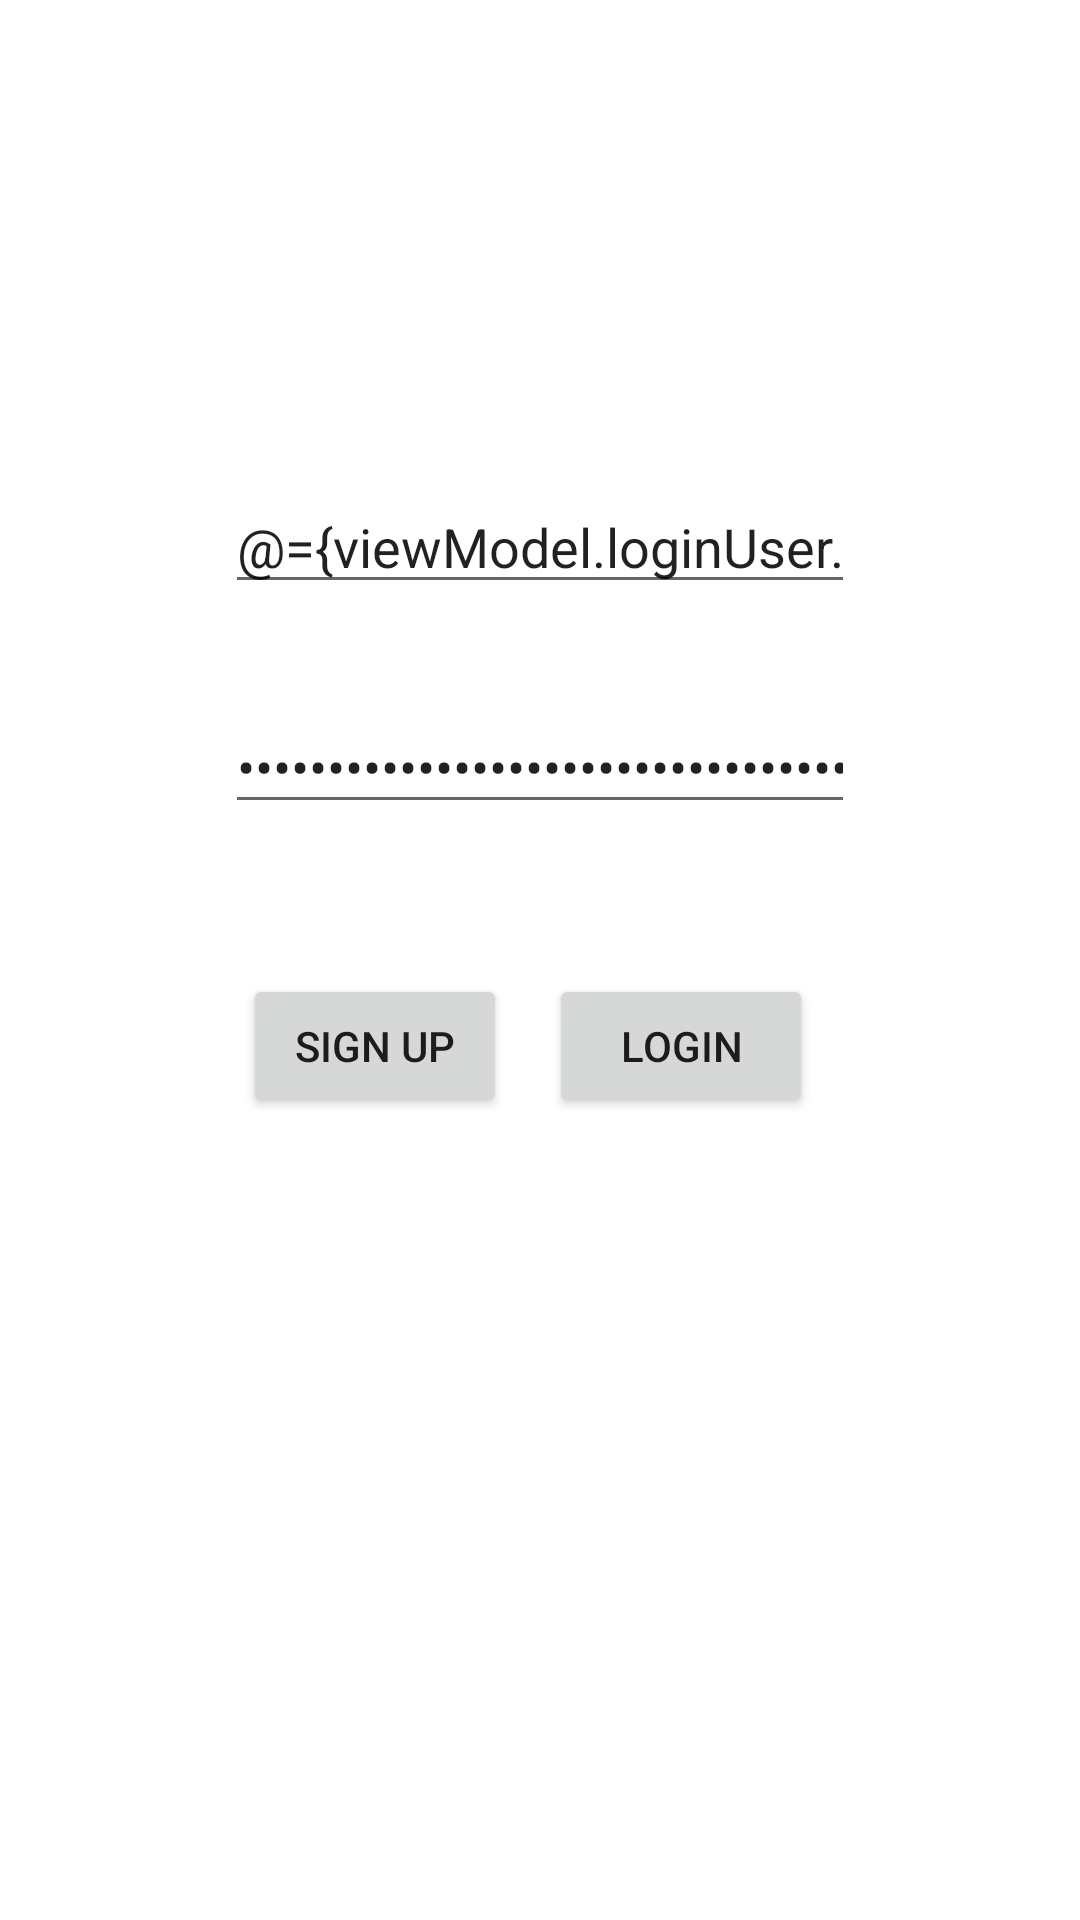

Android layout source for this screen:
<!-- AndroidManifest.xml: application theme Theme.ARGreeting -->
<!-- res/layout/activity_login.xml -->
<?xml version="1.0" encoding="utf-8"?>
<layout xmlns:tools="http://schemas.android.com/tools"
    xmlns:android="http://schemas.android.com/apk/res/android"
    xmlns:app="http://schemas.android.com/apk/res-auto">
    <data>
        <variable
            name="viewModel"
            type="com.example.argreeting.activity.login.LoginViewModel" />
        <variable
            name="activityProxy"
            type="com.example.argreeting.activity.login.LoginActivity" />
    </data>
    <androidx.constraintlayout.widget.ConstraintLayout
        android:layout_width="match_parent"
        android:layout_height="match_parent"
        tools:context=".activity.login.LoginActivity">

        <ImageView
            android:id="@+id/imgLoginAvatar"
            android:layout_width="wrap_content"
            android:layout_height="wrap_content"
            app:layout_constraintBottom_toBottomOf="parent"
            app:layout_constraintEnd_toEndOf="parent"
            app:layout_constraintStart_toStartOf="parent"
            app:layout_constraintTop_toTopOf="parent"
            app:layout_constraintVertical_bias="0.2"
            tools:srcCompat="@tools:sample/avatars"
            android:src="@mipmap/ic_launcher_round" />

        <EditText
            android:id="@+id/edtLoginUsername"
            android:layout_width="wrap_content"
            android:layout_height="wrap_content"
            android:layout_marginTop="32dp"
            android:ems="10"
            android:hint="username"
            android:text="@={viewModel.loginUser.loginUsername}"
            android:inputType="textPersonName"
            app:layout_constraintEnd_toEndOf="@+id/imgLoginAvatar"
            app:layout_constraintStart_toStartOf="@+id/imgLoginAvatar"
            app:layout_constraintTop_toBottomOf="@+id/imgLoginAvatar" />

        <EditText
            android:id="@+id/edtLoginPassword"
            android:layout_width="wrap_content"
            android:layout_height="wrap_content"
            android:layout_marginTop="32dp"
            android:ems="10"
            android:hint="password"
            android:text="@={viewModel.loginUser.loginPassword}"
            android:inputType="textPassword"
            app:layout_constraintStart_toStartOf="@+id/edtLoginUsername"
            app:layout_constraintTop_toBottomOf="@+id/edtLoginUsername" />

        <Button
            android:id="@+id/btnLogin"
            android:layout_width="wrap_content"
            android:layout_height="wrap_content"
            android:layout_marginStart="14dp"
            android:text="login"
            android:onClick="@{() -> activityProxy.userlogin()}"
            app:layout_constraintBottom_toBottomOf="@+id/btnLoginRegister"
            app:layout_constraintStart_toEndOf="@+id/btnLoginRegister"
            app:layout_constraintTop_toTopOf="@+id/btnLoginRegister"
            app:layout_constraintVertical_bias="0.0" />

        <TextView
            android:id="@+id/txtUsernameErr"
            android:layout_width="wrap_content"
            android:layout_height="wrap_content"
            android:text="Username doesn't exist"
            android:textColor="@android:color/holo_red_light"
            android:visibility="gone"
            app:layout_constraintBottom_toTopOf="@+id/edtLoginUsername"
            app:layout_constraintStart_toStartOf="@+id/edtLoginUsername" />

        <TextView
            android:id="@+id/txtPasswordErr"
            android:layout_width="wrap_content"
            android:layout_height="wrap_content"
            android:text="The password is incorret"
            android:textColor="@android:color/holo_red_light"
            android:visibility="gone"
            app:layout_constraintBottom_toTopOf="@+id/edtLoginPassword"
            app:layout_constraintStart_toStartOf="@+id/edtLoginPassword" />

        <Button
            android:id="@+id/btnLoginRegister"
            android:layout_width="wrap_content"
            android:layout_height="wrap_content"
            android:layout_marginTop="50dp"
            android:text="sign up"
            android:onClick="@{() -> activityProxy.register()}"
            app:layout_constraintEnd_toEndOf="@+id/edtLoginPassword"
            app:layout_constraintHorizontal_bias="0.05"
            app:layout_constraintStart_toStartOf="@+id/edtLoginPassword"
            app:layout_constraintTop_toBottomOf="@+id/edtLoginPassword" />

    </androidx.constraintlayout.widget.ConstraintLayout>
</layout>
<!-- resources referenced by this layout -->
<resources>
  <style name="Theme.ARGreeting" parent="Theme.MaterialComponents.DayNight.DarkActionBar">
          
          <item name="colorPrimary">@color/purple_500</item>
          <item name="colorPrimaryVariant">@color/purple_700</item>
          <item name="colorOnPrimary">@color/white</item>
          
          <item name="colorSecondary">@color/teal_200</item>
          <item name="colorSecondaryVariant">@color/teal_700</item>
          <item name="colorOnSecondary">@color/black</item>
          
          <item name="android:statusBarColor" tools:targetApi="l">?attr/colorPrimaryVariant</item>
          
      </style>
  <!-- not gathered from this repository: default colours our renderer supplied (Android Studio template values) -->
  <color name="purple_500">#FF6200EE</color>
  <color name="purple_700">#FF3700B3</color>
  <color name="teal_200">#FF03DAC5</color>
  <color name="teal_700">#FF018786</color>
  <color name="black">#FF000000</color>
  <color name="white">#FFFFFFFF</color>
</resources>
